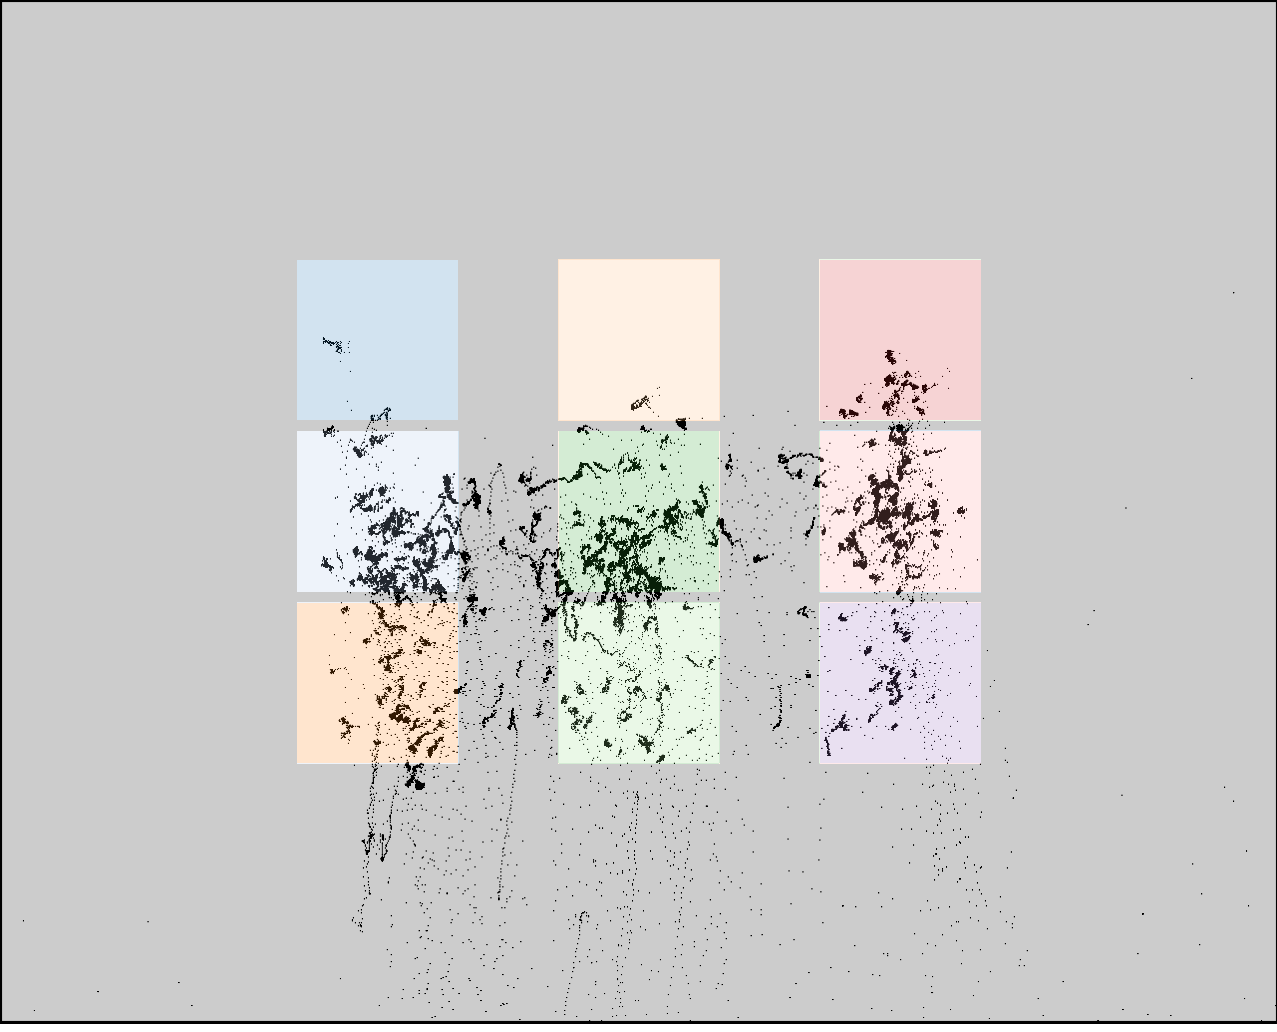

The data file committed next to this chart (first rows):
click0, click1, click2, click3, click4, click5, click6, click7, click8
382, 402, 402, 610, 599, 602, 877, 866, 870
386, 553, 719, 396, 560, 724, 389, 550, 714
